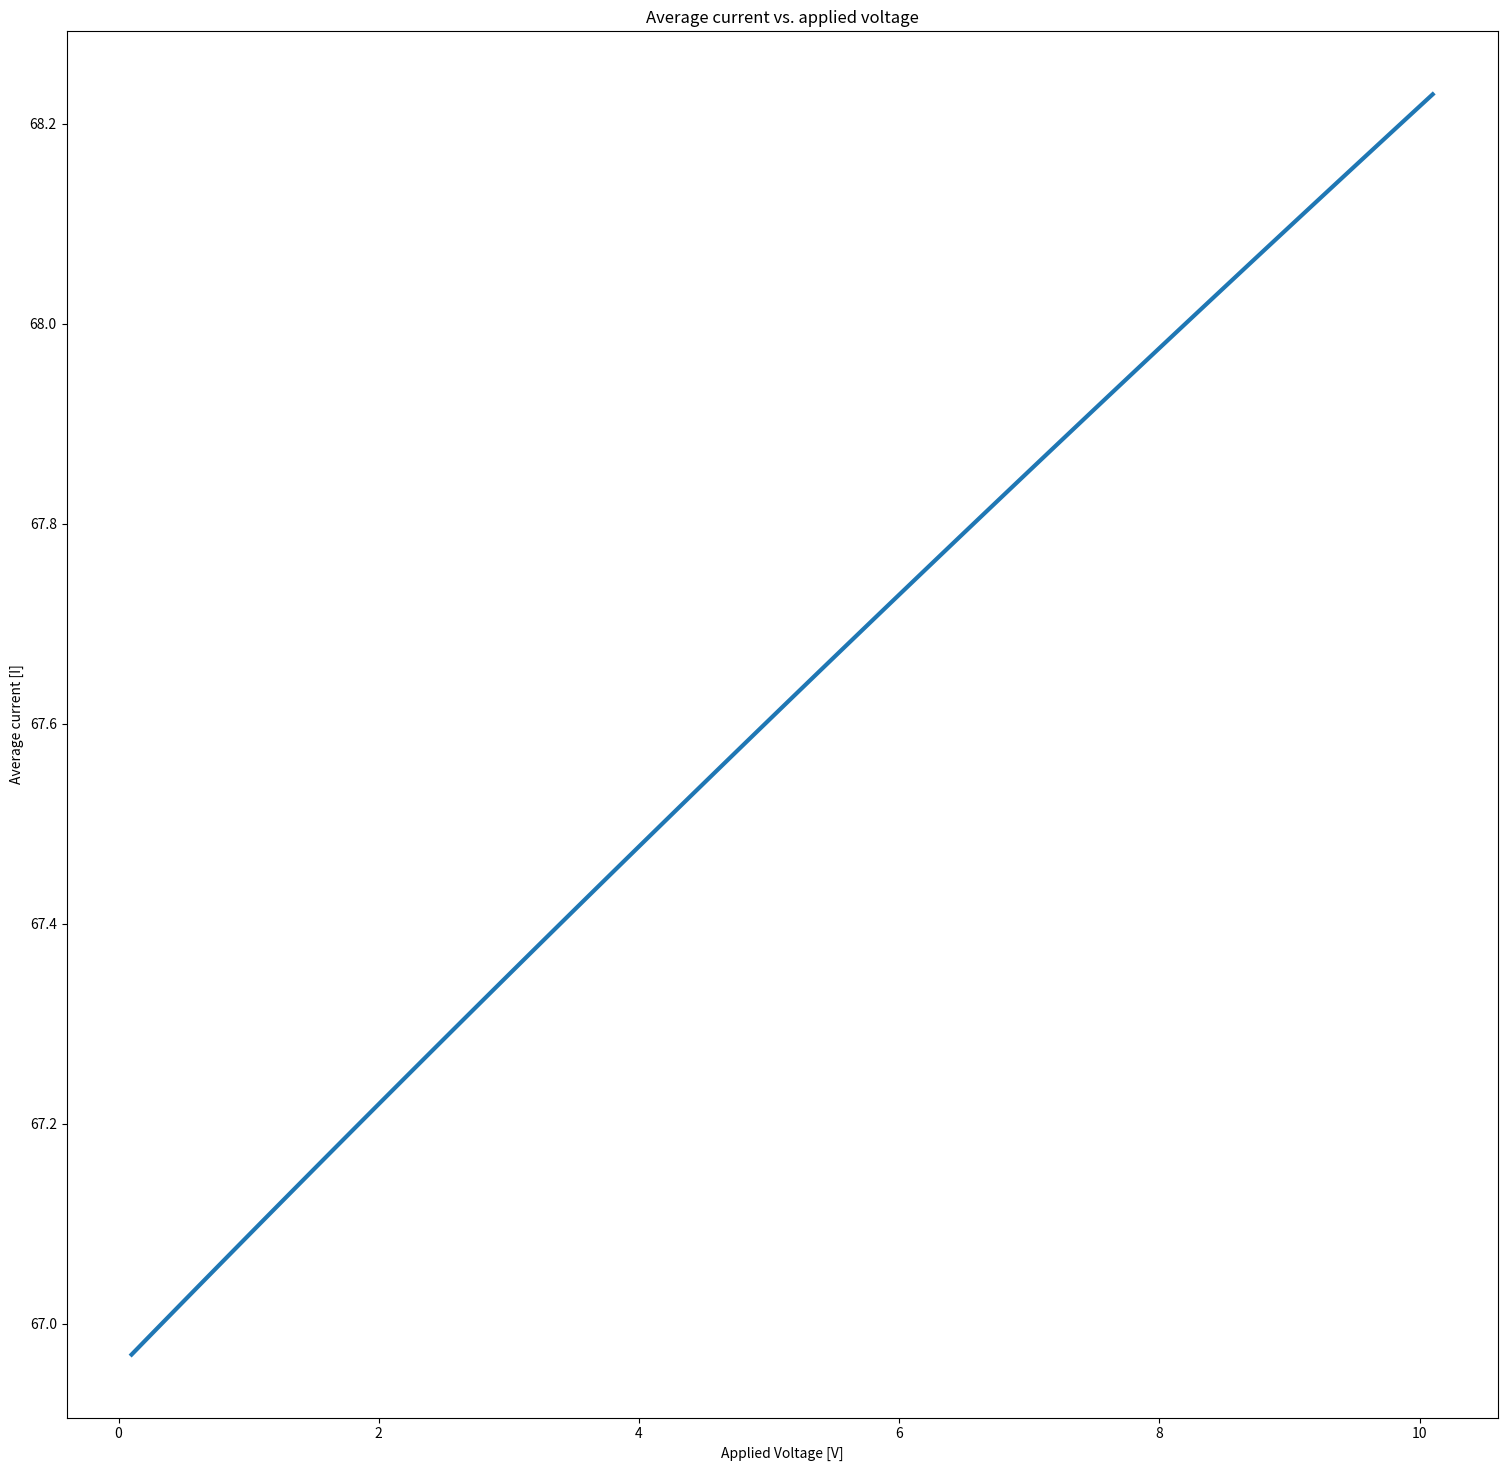

Write Python code to recreate this figure.
import math
import matplotlib.pyplot as plt

# =====================================================
# Define fundamental constants and material parameters
# =====================================================
q = 1.602e-19 # [C] electron charge
kb = 1.38e-23 # [J/K] Boltzmann constant
eps = 1.05e-12 # [F/cm] this include the eps = 11.7 for Si
T = 300.0 # [K] temperature
ni = 1.5e10 # [cm^-3] intrinsic carrier concentration
Vt = kb * T / q # [V] thermal voltage
RNc = 2.8e19 # [cm^-3] intrinsic carrier concentration in conduction band
dEc = Vt * math.log(RNc / ni) # [V] conduction band offset

mu_n0 = 1252 # [cm^2/Vs] electron mobility
mu_p0 = 407 # [cm^2/Vs] hole mobility

# =====================================================
# Define doping profile
# =====================================================
N_d = 1e16 # [cm^-3] the density of donor atoms 
N_a = 1e16 # [cm^-3] the density of acceptor atoms

# =====================================================
# Define some material constants
# =====================================================
Ncn = 1.432e17 # [cm^-3] conduction band density of states
Ncp = 2.67e17 # [cm^-3] valence band density of states

tau_n0 = 5e-7 # [s] electron lifetime
tau_p0 = 5e-7 # [s] hole lifetime

# =============================================================
# Define the simulation parameters
# =============================================================
delta_acc = 1e-6 # preset the tolerance
Va_max = 10 # [V] maximum applied bias
n_steps = 100 # number of steps


# =============================================================
# Calculate relevant parameters for the simulation
# =============================================================

# the width of depletion region
# Refer to https://www.pveducation.org/pvcdrom/pn-junctions/solving-for-depletion-region
Vbi = Vt * math.log(N_a * N_d / ni / ni) # built-in voltage [V]
W = math.sqrt(2 * eps * Vbi * (N_a + N_d) / q / (N_a * N_d)) # depletion region width [cm]
W_n = W * N_a / (N_a + N_d) # [cm]
W_p = W * N_d / (N_a + N_d) # [cm]

# 
E_p = q * N_d * W_n / eps # [V/cm]

# Debye lengths = sqrt(eps * kb * T / (q^2 * N))
Ldn = math.sqrt(eps * Vt / (q * N_d)) # [cm]
Ldp = math.sqrt(eps * Vt / (q * N_a)) # [cm]
Ldi = math.sqrt(eps * Vt / (q * ni)) # [cm]

# ==============================================================
# Setting the size of the simulation domain based on the 
# analytical results for the width of the depletion region
# ==============================================================
x_max = max(W_n, W_p) * 20 # [cm]

# ==============================================================
# Setting the grid size based on the extrinsic Debye lengths
# ==============================================================
dx = min(Ldn, Ldp) / 20 # [cm]

# ==============================================================
# Calculate the required number of grid points and renormalize dx
# ==============================================================
n_max = int(x_max / dx)
print("Number of grid points: ", n_max)
dx = dx / Ldi # normalized


# =============================================================
# Utility functions
# =============================================================
def Ber(x):
    if x > 1e-4:
        return x * math.exp(-x) / (1 - math.exp(-x))
    elif x < -1e-4:
        return x / (math.exp(x) - 1)
    elif x == 0:
        return 1
    else:
        temp_term = 1
        sum = temp_term
        i = 0
        flag_sum = False
        while not flag_sum:
            i += 1
            temp_term = temp_term * x / (i + 1)
            if sum + temp_term == sum:
                flag_sum = True
            else:
                sum += temp_term
        return 1 / sum

def LuDecomposition(a, b, c, f):
    """ Solve linear functions.
    b_0 x_0 = f_0
    a_i x_{i-1} + b_i x_i + c_i x_{i+1} = f_i, i = 1, 2, ..., n-2
    b_{n-1} x_{n-1} = f{n-1}
    """
    length = len(a)
    assert len(b) == length
    assert len(c) == length
    assert len(f) == length

    d = [0 for x in range(length)]
    v = [0 for x in range(length)]
    x = [0 for x in range(length)]

    # solution of Ly = b
    d[0] = b[0]
    for i in range(1, length):
        d[i] = b[i] - a[i] * c[i-1] / d[i-1]

    # solution of Lv = f
    v[0] = f[0]
    for i in range(1, length):
        v[i] = f[i] - a[i] * v[i-1] / d[i-1]

    # solution of U*x = v
    x[-1] = v[-1] / d[-1]
    for i in range(length-2, -1, -1):
        x[i] = (v[i] - c[i] * x[i+1]) / d[i]

    return x

def mysign(x):
    if x > 0:
        return 1
    elif x == 0:
        return 0
    else:
        return -1

# ====================================================================
# Set up the doping C(x) = N_d(x) - N_a(x) that is normalized with ni
# ====================================================================
dop = [0 for x in range(n_max)]
for i in range(n_max):
    if(i > n_max / 2):
        dop[i] = -N_a / ni
    else:
        dop[i] = N_d / ni

# =============================================================
# Utility functions
# =============================================================

def PlotResult(n, p, fi, title):
    xx_um = [1e4 * x * dx * Ldi for x in range(n_max)]# [cm] x-axis
    Ec = [dEc - Vt * fi[i] for i in range(n_max)] # [eV], conduction band
    ro = [-q * ni * (n[i] - p[i] - dop[i]) for i in range(n_max)] # [C/cm^3], total charge density
    el_field1 = [0 for x in range(n_max)] # [V/cm], electric field
    el_field2 = [0 for x in range(n_max)] # [V/cm], electric field
    for i in range(1, n_max-1):
        el_field1[i] = -(fi[i+1] - fi[i]) * Vt / dx / Ldi
        el_field2[i] = -(fi[i+1] - fi[i-1]) * Vt / dx / Ldi / 2
    nf = [ni * x for x in n]
    pf = [ni * x for x in p]
    
    plt.figure().clear()
    plt.close()
    plt.cla()
    plt.clf()
    filename = title + ".svg"

    fig, ax = plt.subplots(2, 2, figsize=(15, 15))
    fig.tight_layout(h_pad=3, w_pad=3)
    fig.suptitle(title, fontsize=16)
    plt.subplots_adjust(top=0.95)
    ax[0][0].plot(xx_um, Ec, linewidth=3)
    ax[0][0].set_xlabel("x [um]")
    ax[0][0].set_ylabel("Potential [eV]")
    ax[0][0].set_title("Conduction band")
    ax[0][0].grid(True)
    
    ax[0][1].plot(xx_um, ro, linewidth=3)
    ax[0][1].set_xlabel("x [um]")
    ax[0][1].set_ylabel("Charge density [C/cm^3]")
    ax[0][1].set_title("Total charge density")
    ax[0][1].grid(True)
    
    ax[1][0].plot(xx_um, el_field1, linewidth=3)
    ax[1][0].set_xlabel("x [um]")
    ax[1][0].set_ylabel("Electric field [V/cm]")
    ax[1][0].set_title("Electric field")
    ax[1][0].grid(True)
    
    ax[1][1].plot(xx_um, nf, linewidth=3, label="Electron density")
    ax[1][1].plot(xx_um, pf, linewidth=3, label="Hole density")
    ax[1][1].set_xlabel("x [um]")
    ax[1][1].set_ylabel("Density [cm^-3]")
    ax[1][1].set_title("Electron and hole densities")
    ax[1][1].set_yscale("log")
    ax[1][1].grid(True)
     
    plt.savefig(filename)
    
# =====================================================================
# Initialize the potential based on the requirement of charge neutrality
# throughout the whole structure
# =====================================================================
zz = list(map(lambda x:0.5* x, dop))
xx = list(map(lambda x: x * (1 + mysign(x) * math.sqrt(1 + 1 / (x * x))), zz))
fi = list(map(lambda x: math.log(x), xx))

print("Start solving the equilibrium case...")

# ========================================================================
# (A) Define the elements of the coefficient matrix for the internal nodes 
# and initlize the forcing function
# ========================================================================
dx2 = dx * dx
n = list(map(math.exp, fi)) # [cm^-3], electron density
p = list(map(lambda x: math.exp(-x), fi)) # [cm^-3], hole density
a = [1 / dx2 for x in range(n_max)]
c = [1 / dx2 for x in range(n_max)]
b = [-(2 / dx2 + n[i] + p[i]) for i in range(n_max)]
f = [n[i] - p[i] - dop[i] - fi[i] * (n[i] + p[i]) for i in range(n_max)]
    
# ========================================================================
# (B) Define the elements of the coefficient matrix and initlize the forcing
# function for the ohmic contacts
# ========================================================================
a[0], a[-1] = 0, 0
b[0], b[-1] = 1, 1
c[0], c[-1] = 0, 0
f[0], f[-1] = fi[0], fi[-1]

# =============================================================================
# (C) Start the iterative procedure for the solution of the linearized Poisson
# equation using the LU decomposition method
# =============================================================================

flag_conv = False # flag for convergence
k_iter = 0
while not flag_conv:
    k_iter += 1
    fi_old = fi.copy()
    fi = LuDecomposition(a, b, c, f)
    n = list(map(math.exp, fi))
    p = list(map(lambda x: math.exp(-x), fi))
    delta = max(map(abs, map(lambda x, y: x - y, fi, fi_old)))
    print(f"iteration: {k_iter}  delta: {delta:.7e}")
    # test update in the outer iteration loop
    if delta < delta_acc:
        flag_conv = True
    else:
        for i in range(1,n_max-1):
            b[i] = -(2 / dx2 + n[i] + p[i])
            f[i] = n[i] - p[i] - dop[i] - fi[i] * (n[i] + p[i])

PlotResult(n,p,fi, "Equilibrium case")
print("Start solving the non-equilibrium case...")

# ========================================================================
# Start the main Loop to increment the Anode voltage by Vt, till it
# reaches the maximum voltage.
# ========================================================================

Vas, av_currs = [], []

Va, v_index = 0, 0
dVa = Va_max / n_steps
while Va < Va_max:
    Va = Va + dVa
    fi[0] += dVa
    v_index += 1

    flag_conv = False # flag for convergence
    k_iter = 0

    while not flag_conv:
        k_iter += 1

        n_old = n.copy()
        p_old = p.copy()
        fi_old = fi.copy()

        # ========================================================================
        # (1) Solve the continuity equation for ELECTRON
        # ========================================================================

        # (1.a) Define the elements of the coefficient matrix and initialize
        # the forcing function at the ohmic contacts for continuity equations
        an = [0 for x in range(n_max)]
        bn = [0 for x in range(n_max)]
        cn = [0 for x in range(n_max)]
        fn = [0 for x in range(n_max)]

        an[0], an[-1] = 0, 0
        bn[0], bn[-1] = 1, 1
        cn[0], cn[-1] = 0, 0
        fn[0], fn[-1] = n[0], n[-1]
        
        # (1.b) coefficients for the continuity equations
        for i in range(1, n_max-1, 1):
            an[i] = Ber(fi[i-1] - fi[i])
            cn[i] = Ber(fi[i+1] - fi[i])
            bn[i] = -(Ber(fi[i] - fi[i-1]) + Ber(fi[i] - fi[i+1]))
            fn[i] = 0
            # fn[i] = (Ldi*Ldi * dx2 / Vt) * (p[i] * n[i] - 1) / (tau_p0 * (n[i] + 1) + tau_n0 * (p[i] + 1)) 
            
        # (1.c) Solve electron current density equation using LU decomposition method
        n = LuDecomposition(an, bn, cn, fn)
        delta_n = max(map(abs, map(lambda x, y: x - y, n, n_old)))

        # ========================================================================
        # (2) Solve the continuity equation for HOLE
        # ========================================================================
        # (2.a) Define the elements of the coefficient matrix and initialize
        # the forcing function at the ohmic contacts for continuity equations
        ap = [0 for x in range(n_max)]
        bp = [0 for x in range(n_max)]
        cp = [0 for x in range(n_max)]
        fp = [0 for x in range(n_max)]
        
        ap[0], ap[-1] = 0, 0
        bp[0], bp[-1] = 1, 1
        cp[0], cp[-1] = 0, 0
        fp[0], fp[-1] = n[0], n[-1]

        # (2.b) coefficients for the continuity equations
        for i in range(1, n_max - 1, 1):
            ap[i] =  Ber(fi[i] - fi[i-1])
            cp[i] =  Ber(fi[i] - fi[i+1])
            bp[i] =  -(Ber(fi[i-1] - fi[i]) + Ber(fi[i+1] - fi[i]))
            fp[i] = 0
            # fp[i] = (Ldi*Ldi * dx2 / Vt) * (p[i] * n[i] - 1) / (tau_p0 * (n[i] + 1) + tau_n0 * (p[i] + 1)) 
        
        # (2.c) Solve hole current density equation using LU decomposition method
        p = LuDecomposition(ap, bp, cp, fp)
        delta_p = max(map(abs, map(lambda x, y: x - y, p, p_old)))

        # ========================================================================
        # (3) Calculate the potential again using Poisson's equation and check convergence
        # ========================================================================

        # (3.a) Define the elements of the coefficient matrix and initialize the forcing function at the ohmic contacts
        a = [1 / dx2 for x in range(n_max)]
        c = [1 / dx2 for x in range(n_max)]
        b = [-(2 / dx2 + n[i] + p[i]) for i in range(n_max)]
        f = [n[i] - p[i] - dop[i] - fi[i] * (n[i] + p[i]) for i in range(n_max)]

        a[0], a[-1] = 0, 0
        c[0], c[-1] = 0, 0
        b[0], b[-1] = 1, 1
        f[0], f[-1] = fi[0], fi[-1]

        # (3.b) Solve electric potential equation using LU decomposition method
        fi = LuDecomposition(a, b, c, f)
        delta_fi = max(map(abs, map(lambda x, y: x - y, fi, fi_old)))
        
        print(f"Va: {Va:.3f}  k_iter: {k_iter}  delta_n: {delta_n:.7e}  delta_p: {delta_p:.7e}  delta_fi: {delta_fi:.7e}")
        if delta_fi < delta_acc:
            flag_conv = True
        
    
    # ==============================================================================
    # Calculate currents
    # ==============================================================================

    aa_n = q * mu_n0 * Vt / dx / Ldi * ni
    aa_p = q * mu_p0 * Vt / dx / Ldi * ni

    # (1) Electron current density
    curr_n = [0 for x in range(n_max)]
    for i in range(1, n_max-1, 1):
        curr_n[i] = (n[i] * Ber(fi[i] - fi[i-1]) - n[i-1] * Ber(fi[i-1] - fi[i])) * aa_n

    # (2)Hole current density
    curr_p = [0 for x in range(n_max)]
    for i in range(1, n_max-1, 1):
        curr_p[i] = (p[i] * Ber(fi[i+1] - fi[i]) - p[i+1] * Ber(fi[i] - fi[i+1])) * aa_p

    tot_curr = [x+y for x, y in zip(curr_n, curr_p)]
    av_curr = sum(tot_curr) / (n_max - 2)
    Vas.append(Va)
    av_currs.append(av_curr)
    print(f"Va: {Va:.3f}  av_curr: {av_curr:.7e}")
    if v_index % 10 == 0 or Va == Va_max:
        PlotResult(n,p,fi, f"Applied voltage: {Va:.3f} V")
 
plt.figure().clear()
plt.close()
plt.cla()
plt.clf()
plt.plot(Vas, av_currs, linewidth=3)
plt.xlabel("Applied Voltage [V]")
plt.ylabel("Average current [I]")
plt.title("Average current vs. applied voltage")
plt.savefig("Average current vs. applied voltage.pdf")